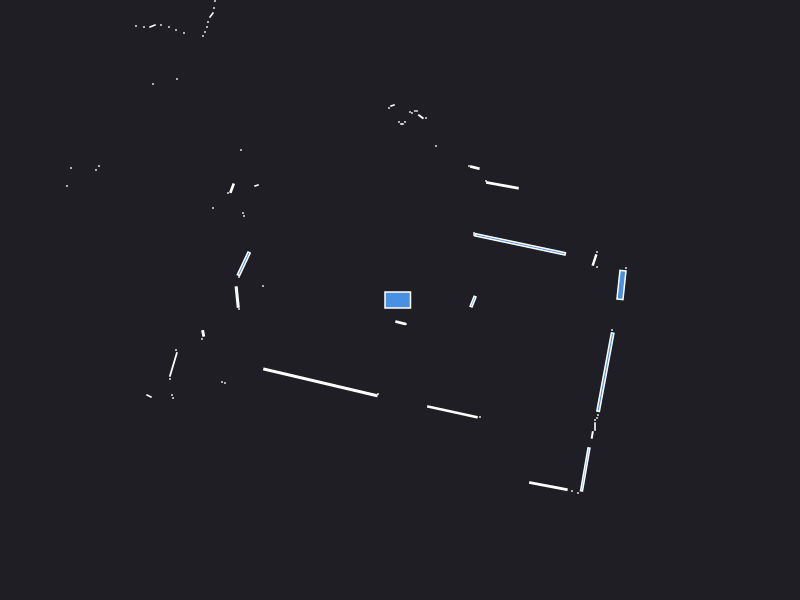

The table this chart was drawn from, first rows:
0.000000	0.000000	0.049500
2.19	0.14	0.000441
2.215	0.15	0.03463
2.26	0.32	0.000441
1.97	0.33	0.000441
1.945	0.4	0.007564
1.97	0.48	0.000441
1.201	0.557	0.2173
0.74	0.65	0.000441
0.74	0.67	0.000441
1.024	1.146	0.02956
0.86	1.19	0.000441
0.7485	1.324	0.005329
0.69	1.34	0.000441
1.62	3.82	0.000441
1.57	3.83	0.000441
1.68	4.94	0.000441
1.93	6.18	0.000441
1.85	6.2	0.000441
1.77	6.22	0.000441
1.69	6.23	0.000441
1.61	6.24	0.000441
0.36	1.54	0.000441
1.3	6.32	0.000441
1.22	6.33	0.000441
0.59	3.53	0.000441
0.26	1.82	0.000441
0.2088	1.833	0.003320
0.17	1.89	0.000441
0.15	1.89	0.000441
0.12	1.87	0.000441
0.1	1.88	0.000441
0.05	1.78	0.000441
0.02	1.76	0.000840
-0.01	1.78	0.000441
-0.075	1.945	0.001557
-0.11	1.92	0.000441
-0.5058	3.412	0.07533
-0.78	3.49	0.000441
-0.83	3.51	0.000441
-0.88	3.53	0.000441
-0.93	3.56	0.000441
-0.99	3.59	0.000441
-1.66	5.51	0.000441
-1.7	5.39	0.000441
-1.73	5.26	0.000441
-1.76	5.13	0.000441
-1.79	5.02	0.000441
-1.83	4.95	0.000441
-1.68	4.06	0.000441
-1.73	4.04	0.000441
-1.77	3.99	0.000441
-2.06	4.08	0.000441
-2.14	4.11	0.000441
-2.22	4.14	0.000441
-1.8	3.08	0.000441
-1.83	3.03	0.000441
-1.85	2.99	0.000441
-1.86	2.92	0.000441
-1.885	2.85	0.003078
-1.92	2.78	0.000441
... 56 more rows
